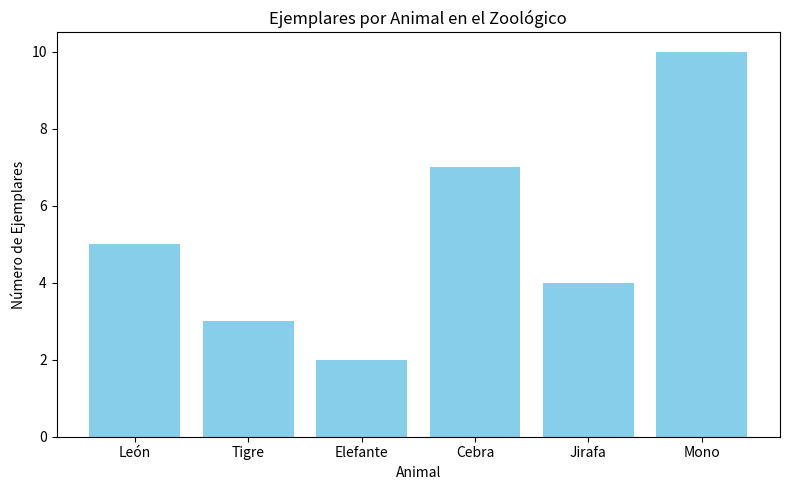
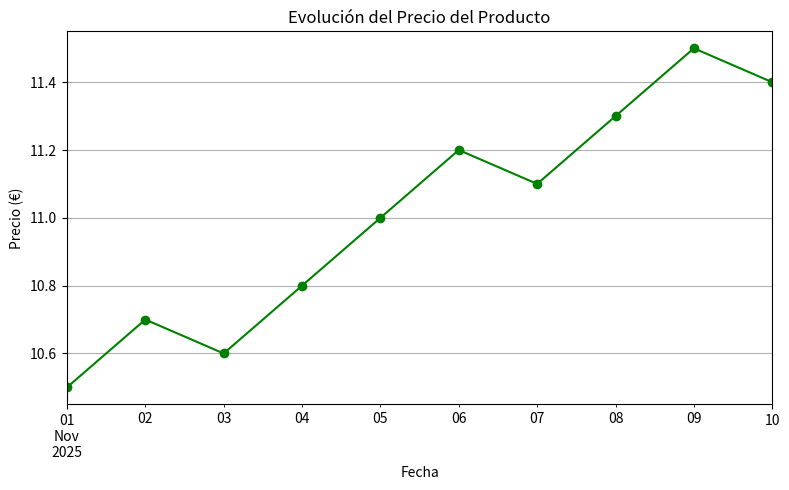
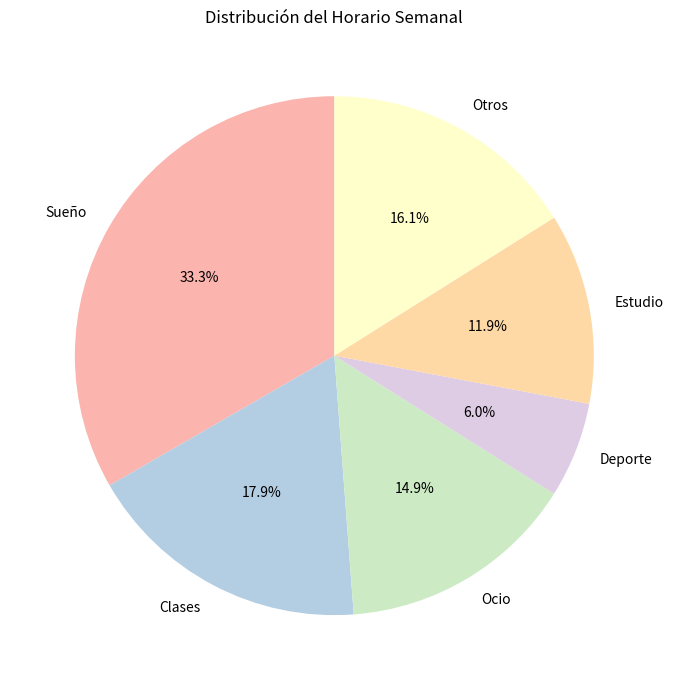
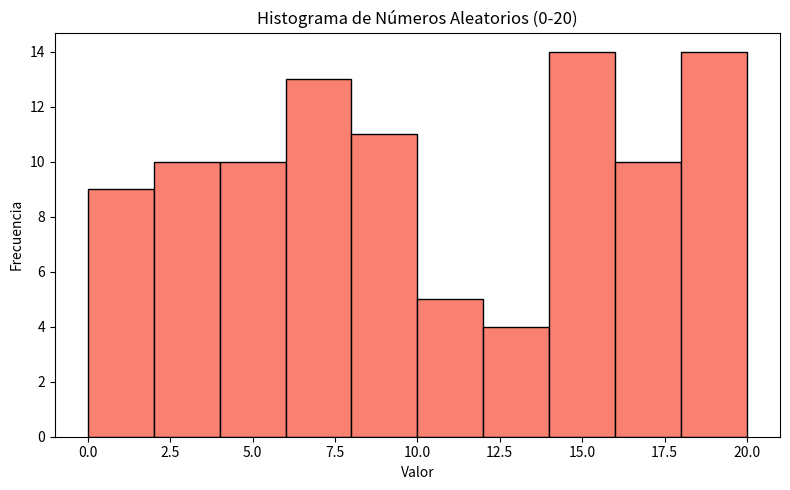

Here is the Python script that generated these plots, in order:
import pandas as pd
import matplotlib.pyplot as plt
import numpy as np

animales = pd.DataFrame({
    'Animal': ['León', 'Tigre', 'Elefante', 'Cebra', 'Jirafa', 'Mono'],
    'Ejemplares': [5, 3, 2, 7, 4, 10]
})

plt.figure(figsize=(8, 5))
plt.bar(animales['Animal'], animales['Ejemplares'], color='skyblue')
plt.title('Ejemplares por Animal en el Zoológico')
plt.xlabel('Animal')
plt.ylabel('Número de Ejemplares')
plt.tight_layout()
plt.show()

dias = pd.date_range(start='2025-11-01', periods=10)
precios = pd.Series([10.5, 10.7, 10.6, 10.8, 11.0, 11.2, 11.1, 11.3, 11.5, 11.4], index=dias)

plt.figure(figsize=(8, 5))
precios.plot(marker='o', linestyle='-', color='green')
plt.title('Evolución del Precio del Producto')
plt.xlabel('Fecha')
plt.ylabel('Precio (€)')
plt.grid(True)
plt.tight_layout()
plt.show()

horario = pd.Series({
    'Sueño': 56,
    'Clases': 30,
    'Ocio': 25,
    'Deporte': 10,
    'Estudio': 20,
    'Otros': 27
})

plt.figure(figsize=(7, 7))
horario.plot.pie(autopct='%1.1f%%', startangle=90, colors=plt.cm.Pastel1.colors)
plt.title('Distribución del Horario Semanal')
plt.ylabel('')
plt.tight_layout()
plt.show()

datos = np.random.randint(0, 21, size=100)

plt.figure(figsize=(8, 5))
plt.hist(datos, bins=10, color='salmon', edgecolor='black')
plt.title('Histograma de Números Aleatorios (0-20)')
plt.xlabel('Valor')
plt.ylabel('Frecuencia')
plt.tight_layout()
plt.show()



